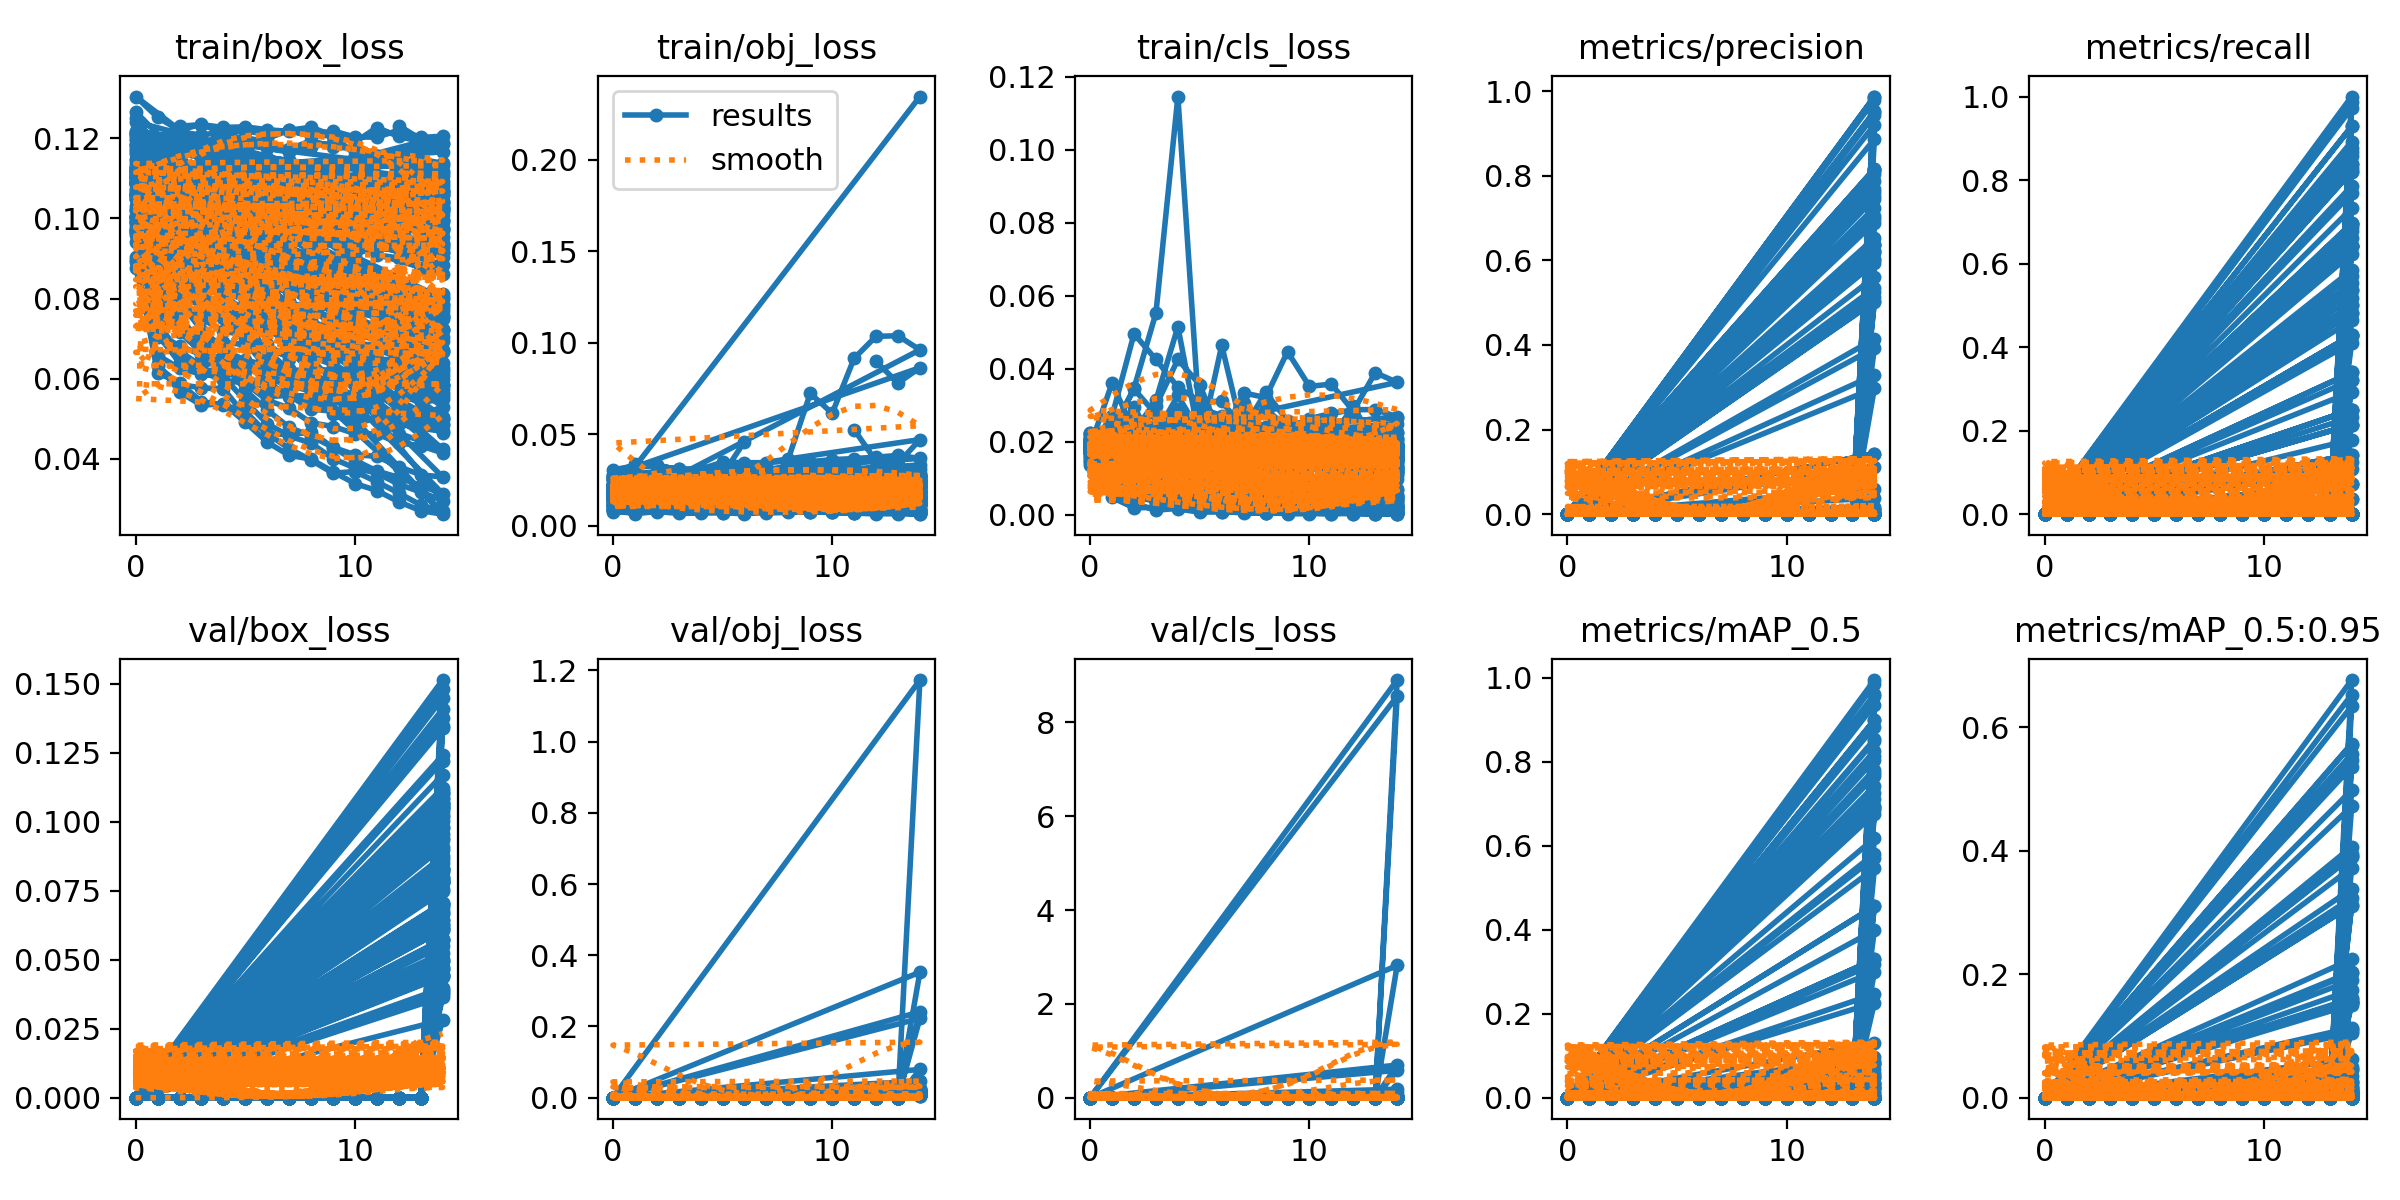

Values plotted in this chart, from the file beside it:
epoch, train/box_loss, train/obj_loss, train/cls_loss, metrics/precision, metrics/recall, metrics/mAP_0.5, metrics/mAP_0.5:0.95, val/box_loss, val/obj_loss, val/cls_loss, x/lr0, x/lr1, x/lr2
0, 0.1186, 0.01677, 0.01842, 0, 0, 0, 0, 0, 0, 0, 0.06815, 0.0011, 0.0011
1, 0.09926, 0.02033, 0.0128, 0, 0, 0, 0, 0, 0, 0, 0.0358, 0.002089, 0.002089
2, 0.09941, 0.01765, 0.008991, 0, 0, 0, 0, 0, 0, 0, 0.003334, 0.002951, 0.002951
3, 0.09229, 0.01915, 0.008702, 0, 0, 0, 0, 0, 0, 0, 0.002773, 0.002773, 0.002773
4, 0.08886, 0.01789, 0.009336, 0, 0, 0, 0, 0, 0, 0, 0.002773, 0.002773, 0.002773
5, 0.08438, 0.01786, 0.005853, 0, 0, 0, 0, 0, 0, 0, 0.002584, 0.002584, 0.002584
6, 0.07717, 0.01777, 0.003979, 0, 0, 0, 0, 0, 0, 0, 0.002395, 0.002395, 0.002395
7, 0.0757, 0.01817, 0.004848, 0, 0, 0, 0, 0, 0, 0, 0.002206, 0.002206, 0.002206
8, 0.07007, 0.01717, 0.003964, 0, 0, 0, 0, 0, 0, 0, 0.002017, 0.002017, 0.002017
9, 0.06556, 0.01668, 0.003071, 0, 0, 0, 0, 0, 0, 0, 0.001828, 0.001828, 0.001828
10, 0.06768, 0.01669, 0.003244, 0, 0, 0, 0, 0, 0, 0, 0.001639, 0.001639, 0.001639
11, 0.06113, 0.01588, 0.00355, 0, 0, 0, 0, 0, 0, 0, 0.00145, 0.00145, 0.00145
12, 0.06041, 0.01604, 0.002388, 0, 0, 0, 0, 0, 0, 0, 0.001261, 0.001261, 0.001261
13, 0.05775, 0.01582, 0.001647, 0, 0, 0, 0, 0, 0, 0, 0.001072, 0.001072, 0.001072
14, 0.05833, 0.0151, 0.001792, 0.5931, 0.8214, 0.6934, 0.39, 0.04435, 0.009362, 0.0008419, 0.0008834, 0.0008834, 0.0008834
0, 0.1212, 0.01528, 0.02027, 0, 0, 0, 0, 0, 0, 0, 0.07035, 0.003295, 0.003295
1, 0.1058, 0.01804, 0.01899, 0, 0, 0, 0, 0, 0, 0, 0.03995, 0.006231, 0.006231
2, 0.1032, 0.01718, 0.01784, 0, 0, 0, 0, 0, 0, 0, 0.009149, 0.008766, 0.008766
3, 0.1013, 0.01838, 0.01833, 0, 0, 0, 0, 0, 0, 0, 0.0082, 0.0082, 0.0082
4, 0.1002, 0.01707, 0.01754, 0, 0, 0, 0, 0, 0, 0, 0.0082, 0.0082, 0.0082
5, 0.09421, 0.019, 0.01721, 0, 0, 0, 0, 0, 0, 0, 0.0076, 0.0076, 0.0076
6, 0.09214, 0.01886, 0.01622, 0, 0, 0, 0, 0, 0, 0, 0.007, 0.007, 0.007
7, 0.08973, 0.01865, 0.01618, 0, 0, 0, 0, 0, 0, 0, 0.0064, 0.0064, 0.0064
8, 0.08779, 0.01882, 0.01605, 0, 0, 0, 0, 0, 0, 0, 0.0058, 0.0058, 0.0058
9, 0.08214, 0.01931, 0.01549, 0, 0, 0, 0, 0, 0, 0, 0.0052, 0.0052, 0.0052
10, 0.08365, 0.01904, 0.01541, 0, 0, 0, 0, 0, 0, 0, 0.0046, 0.0046, 0.0046
11, 0.08151, 0.01938, 0.01481, 0, 0, 0, 0, 0, 0, 0, 0.004, 0.004, 0.004
12, 0.07877, 0.01897, 0.01344, 0, 0, 0, 0, 0, 0, 0, 0.0034, 0.0034, 0.0034
13, 0.07703, 0.01964, 0.01354, 0, 0, 0, 0, 0, 0, 0, 0.0028, 0.0028, 0.0028
14, 0.07527, 0.01853, 0.01212, 0.8161, 0.25, 0.3293, 0.1548, 0.06144, 0.0124, 0.007937, 0.0022, 0.0022, 0.0022
0, 0.1084, 0.01884, 0.01795, 0, 0, 0, 0, 0, 0, 0, 0.07035, 0.003295, 0.003295
1, 0.09225, 0.0211, 0.01441, 0, 0, 0, 0, 0, 0, 0, 0.03991, 0.006191, 0.006191
2, 0.0868, 0.02014, 0.01117, 0, 0, 0, 0, 0, 0, 0, 0.00903, 0.008647, 0.008647
3, 0.08578, 0.01981, 0.009425, 0, 0, 0, 0, 0, 0, 0, 0.00802, 0.00802, 0.00802
4, 0.08231, 0.01832, 0.00782, 0, 0, 0, 0, 0, 0, 0, 0.00802, 0.00802, 0.00802
5, 0.07935, 0.01941, 0.006773, 0, 0, 0, 0, 0, 0, 0, 0.00736, 0.00736, 0.00736
6, 0.07752, 0.01785, 0.005001, 0, 0, 0, 0, 0, 0, 0, 0.0067, 0.0067, 0.0067
7, 0.07357, 0.01905, 0.004815, 0, 0, 0, 0, 0, 0, 0, 0.00604, 0.00604, 0.00604
8, 0.07013, 0.01862, 0.004303, 0, 0, 0, 0, 0, 0, 0, 0.00538, 0.00538, 0.00538
9, 0.06996, 0.0187, 0.003223, 0, 0, 0, 0, 0, 0, 0, 0.00472, 0.00472, 0.00472
10, 0.06581, 0.01731, 0.004635, 0, 0, 0, 0, 0, 0, 0, 0.00406, 0.00406, 0.00406
11, 0.06255, 0.01762, 0.003877, 0, 0, 0, 0, 0, 0, 0, 0.0034, 0.0034, 0.0034
12, 0.06268, 0.01783, 0.003059, 0, 0, 0, 0, 0, 0, 0, 0.00274, 0.00274, 0.00274
13, 0.06013, 0.01757, 0.002786, 0, 0, 0, 0, 0, 0, 0, 0.00208, 0.00208, 0.00208
14, 0.05834, 0.01727, 0.00256, 0.6525, 0.7858, 0.7427, 0.3722, 0.05024, 0.01014, 0.0006874, 0.00142, 0.00142, 0.00142
0, 0.1212, 0.01528, 0.02027, 0, 0, 0, 0, 0, 0, 0, 0.07035, 0.003295, 0.003295
1, 0.1058, 0.01804, 0.01899, 0, 0, 0, 0, 0, 0, 0, 0.03995, 0.006231, 0.006231
2, 0.1032, 0.01718, 0.01784, 0, 0, 0, 0, 0, 0, 0, 0.009149, 0.008766, 0.008766
3, 0.1013, 0.01838, 0.01833, 0, 0, 0, 0, 0, 0, 0, 0.0082, 0.0082, 0.0082
4, 0.1002, 0.01707, 0.01754, 0, 0, 0, 0, 0, 0, 0, 0.0082, 0.0082, 0.0082
5, 0.09421, 0.019, 0.01721, 0, 0, 0, 0, 0, 0, 0, 0.0076, 0.0076, 0.0076
6, 0.09214, 0.01886, 0.01622, 0, 0, 0, 0, 0, 0, 0, 0.007, 0.007, 0.007
7, 0.08973, 0.01865, 0.01618, 0, 0, 0, 0, 0, 0, 0, 0.0064, 0.0064, 0.0064
8, 0.08779, 0.01882, 0.01605, 0, 0, 0, 0, 0, 0, 0, 0.0058, 0.0058, 0.0058
9, 0.08214, 0.01931, 0.01549, 0, 0, 0, 0, 0, 0, 0, 0.0052, 0.0052, 0.0052
10, 0.08365, 0.01904, 0.01541, 0, 0, 0, 0, 0, 0, 0, 0.0046, 0.0046, 0.0046
11, 0.08151, 0.01938, 0.01481, 0, 0, 0, 0, 0, 0, 0, 0.004, 0.004, 0.004
12, 0.07877, 0.01897, 0.01344, 0, 0, 0, 0, 0, 0, 0, 0.0034, 0.0034, 0.0034
13, 0.07703, 0.01964, 0.01354, 0, 0, 0, 0, 0, 0, 0, 0.0028, 0.0028, 0.0028
14, 0.07527, 0.01853, 0.01212, 0.8161, 0.25, 0.3293, 0.1548, 0.06144, 0.0124, 0.007937, 0.0022, 0.0022, 0.0022
... 1,349 more rows
